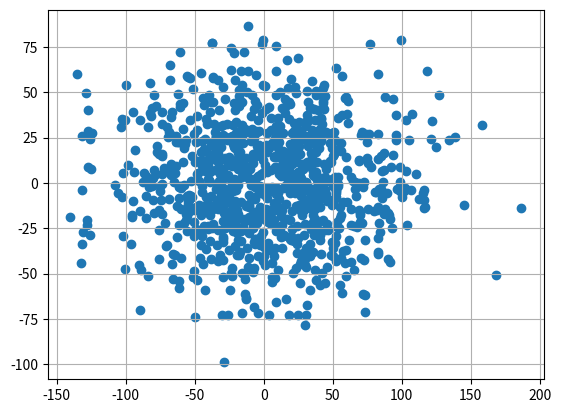

Generate this figure with matplotlib:
import matplotlib.pyplot as plt
import numpy as n

x = n.random.normal(0,30,1000)
y = n.random.normal(0,50,1000)

print(min(x), max(x))
print(min(y), max(y))

plt.scatter(y,x)
plt.grid()
plt.show()
